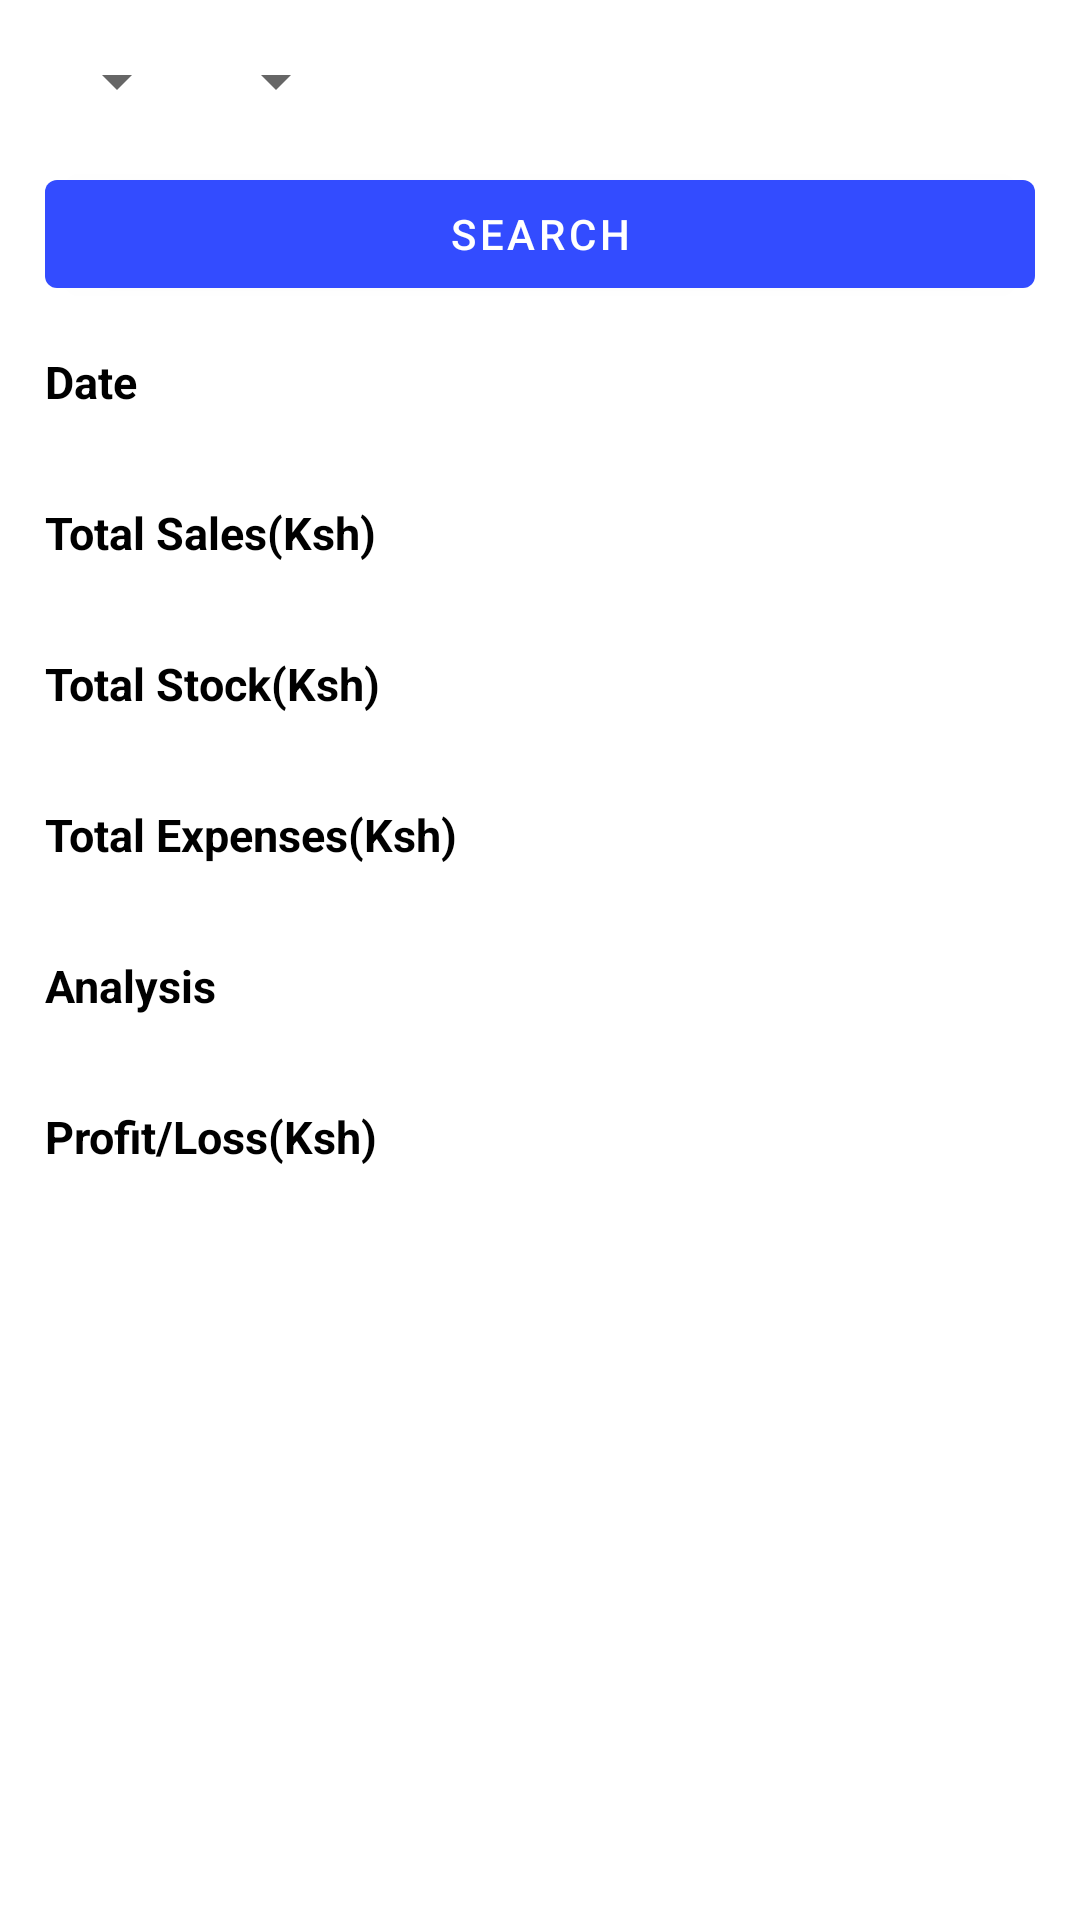

The Android layout XML behind this screen, and the referenced resources:
<!-- AndroidManifest.xml: application theme AppTheme -->
<!-- res/layout/search_reports_fragment.xml -->
<?xml version="1.0" encoding="utf-8"?>
<LinearLayout xmlns:android="http://schemas.android.com/apk/res/android"
    xmlns:tools="http://schemas.android.com/tools"
    android:layout_width="match_parent"
    android:orientation="vertical"
    android:padding="15dp"
    android:layout_height="match_parent"
    tools:context=".ui.searchreports.SearchReports">
    <LinearLayout
        android:layout_width="match_parent"
        android:layout_height="wrap_content"
        android:orientation="horizontal"
        android:layout_marginBottom="15dp">
        <Spinner
            android:layout_width="wrap_content"
            android:layout_height="wrap_content"
            android:id="@+id/month"
            android:layout_marginRight="5dp"/>
        <Spinner
            android:layout_width="wrap_content"
            android:layout_height="wrap_content"
            android:id="@+id/year"
            android:layout_marginRight="5dp"/>

    </LinearLayout>
    <com.google.android.material.button.MaterialButton
        android:layout_width="match_parent"
        android:layout_height="wrap_content"
        android:id="@+id/search"
        android:text="@string/searchreports"
        android:layout_marginBottom="15dp"/>

    <LinearLayout
        android:layout_width="match_parent"
        android:layout_height="wrap_content"
        android:orientation="horizontal">
        <LinearLayout
            android:layout_width="wrap_content"
            android:layout_height="wrap_content"
            android:orientation="vertical"
            android:layout_marginRight="10dp"
            android:layout_marginEnd="10dp"
            android:textAlignment="center">

            <com.google.android.material.textview.MaterialTextView
                android:layout_width="wrap_content"
                android:layout_height="wrap_content"
                android:text="@string/date"
                android:textStyle="bold"
                android:textColor="@color/submitbtn"
                android:textSize="15dp"
                android:layout_marginBottom="30dp"/>

            <com.google.android.material.textview.MaterialTextView
                android:layout_width="wrap_content"
                android:layout_height="wrap_content"
                android:text="@string/monthlysales"
                android:textStyle="bold"
                android:textColor="@color/submitbtn"
                android:textSize="15dp"
                android:layout_marginBottom="30dp"/>

            <com.google.android.material.textview.MaterialTextView
                android:layout_width="wrap_content"
                android:layout_height="wrap_content"
                android:text="@string/monthlystock"
                android:textStyle="bold"
                android:textColor="@color/submitbtn"
                android:textSize="15dp"
                android:layout_marginBottom="30dp"/>

            <com.google.android.material.textview.MaterialTextView
                android:layout_width="wrap_content"
                android:layout_height="wrap_content"
                android:text="@string/monthlyexpenses"
                android:textStyle="bold"
                android:textColor="@color/submitbtn"
                android:textSize="15dp"
                android:layout_marginBottom="30dp"/>

            <com.google.android.material.textview.MaterialTextView
                android:layout_width="wrap_content"
                android:layout_height="wrap_content"
                android:text="@string/salesanalysis"
                android:textStyle="bold"
                android:textColor="@color/submitbtn"
                android:textSize="15dp"
                android:layout_marginBottom="30dp"/>
            <com.google.android.material.textview.MaterialTextView
                android:layout_width="wrap_content"
                android:layout_height="wrap_content"
                android:text="@string/stockanalysis"
                android:textStyle="bold"
                android:textColor="@color/submitbtn"
                android:textSize="15dp"
                android:layout_marginBottom="30dp"/>

        </LinearLayout>
        <LinearLayout
            android:layout_width="wrap_content"
            android:layout_height="wrap_content"
            android:orientation="vertical"
            android:layout_marginRight="10dp"
            android:layout_marginEnd="10dp"
            android:textAlignment="center">

            <com.google.android.material.textview.MaterialTextView
                android:layout_width="wrap_content"
                android:layout_height="wrap_content"
                android:id="@+id/date"
                android:textStyle="bold"
                android:textColor="@color/colorPrimary"
                android:textSize="15dp"
                android:layout_marginBottom="30dp"/>

            <com.google.android.material.textview.MaterialTextView
                android:layout_width="wrap_content"
                android:layout_height="wrap_content"
                android:id="@+id/monthlysales"
                android:textStyle="bold"
                android:textColor="@color/colorPrimary"
                android:textSize="15dp"
                android:layout_marginBottom="30dp"/>

            <com.google.android.material.textview.MaterialTextView
                android:layout_width="wrap_content"
                android:layout_height="wrap_content"
                android:id="@+id/monthlystock"
                android:textStyle="bold"
                android:textColor="@color/colorPrimary"
                android:textSize="15dp"
                android:layout_marginBottom="30dp"/>

            <com.google.android.material.textview.MaterialTextView
                android:layout_width="wrap_content"
                android:layout_height="wrap_content"
                android:id="@+id/monthlyexpenses"
                android:textStyle="bold"
                android:textColor="@color/colorPrimary"
                android:textSize="15dp"
                android:layout_marginBottom="30dp"/>

            <com.google.android.material.textview.MaterialTextView
                android:layout_width="wrap_content"
                android:layout_height="wrap_content"
                android:id="@+id/salesanalysis"
                android:textStyle="bold"
                android:textColor="@color/colorPrimary"
                android:textSize="15dp"
                android:layout_marginBottom="30dp"/>
            <com.google.android.material.textview.MaterialTextView
                android:layout_width="wrap_content"
                android:layout_height="wrap_content"
                android:id="@+id/outcome"
                android:textStyle="bold"
                android:textColor="@color/colorPrimary"
                android:textSize="15dp"
                android:layout_marginBottom="30dp"/>
        </LinearLayout>
    </LinearLayout>

</LinearLayout>
<!-- resources referenced by this layout -->
<resources>
  <color name="colorPrimary">#334CFF</color>
  <color name="submitbtn">#000000</color>
  <string name="date">Date</string>
  <string name="monthlyexpenses">Total Expenses(Ksh)</string>
  <string name="monthlysales">Total Sales(Ksh)</string>
  <string name="monthlystock">Total Stock(Ksh)</string>
  <string name="salesanalysis">Analysis</string>
  <string name="searchreports">Search</string>
  <string name="stockanalysis">Profit/Loss(Ksh)</string>
  <style name="AppTheme" parent="Theme.MaterialComponents.Light">
          
          <item name="colorPrimary">@color/colorPrimary</item>
          <item name="colorPrimaryDark">@color/colorPrimaryDark</item>
          <item name="colorAccent">@color/colorAccent</item>
  
      </style>
  <color name="colorPrimaryDark">#00574B</color>
  <color name="colorAccent">#D81B60</color>
</resources>
